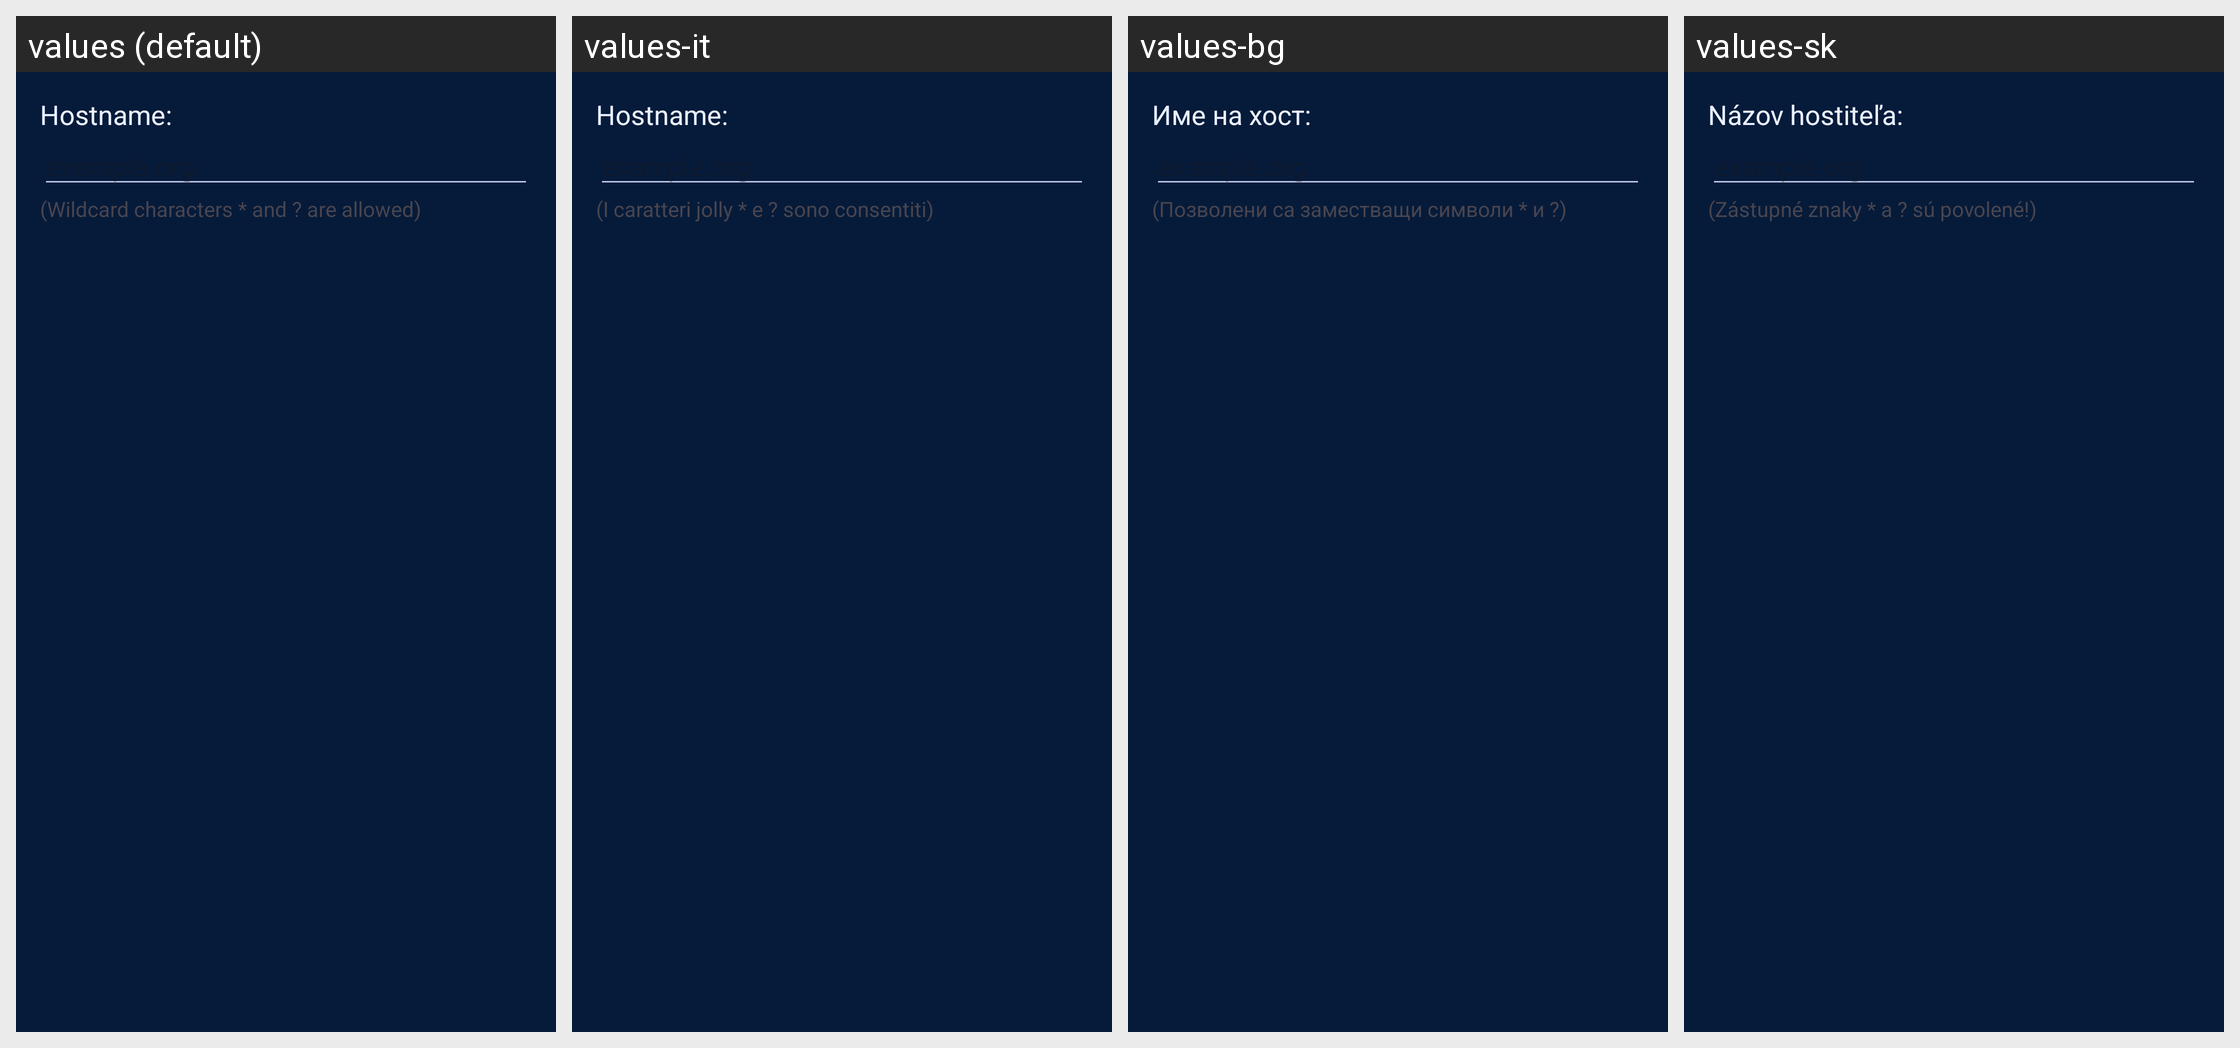

Here is an Android app screen in its default locale and in the app's own translations. Write out the translated-string differences for the strings that appear on this screen.
Android screen res/layout/lists_allowed_dialog.xml rendered under 4 locales, left to right: values (default), values-it, values-bg, values-sk. Device: Nexus 5 (rendered at 1080×1920; each locale shown at half size, 540×960, under a caption strip naming it); theme Theme.AdAway.
Other locales in the repository, not shown: values-af, values-ar, values-ast, values-az, values-be, values-bn, values-ca, values-cs, values-da, values-de, values-el, values-en-rUS, values-es, values-es-rMX, values-et, values-eu, values-fa, values-fi, values-fil, values-fr, values-gl, values-hr, values-hu, values-in, values-iw, values-ja, values-km, values-ko, values-ku, values-lt, values-ml, values-nb-rNO, values-nl, values-no, values-pl, values-ps, values-pt, values-pt-rBR, values-ro, values-ru, values-sl, values-sq, values-sr, values-sv, values-ta, values-th, values-tl, values-tr, values-uk, values-ur, values-uz, values-vi, values-zh, values-zh-rTW.
Strings drawn on this screen, with the default value and each locale's value (text and hints the layout hard-codes, and strings that could not be matched under every locale, appear in the picture but are not listed):

list_dialog_hostname
  values: Hostname:
  values-it: Hostname:
  values-bg: Име на хост:
  values-sk: Názov hostiteľa:

list_dialog_hostname_hint
  values: example.org
  values-it: example.org  [not translated; the default value is used]
  values-bg: example.org  [not translated; the default value is used]
  values-sk: example.org  [not translated; the default value is used]

list_dialog_wildcard
  values: (Wildcard characters * and ? are allowed)
  values-it: (I caratteri jolly * e ? sono consentiti)
  values-bg: (Позволени са заместващи символи * и ?)
  values-sk: (Zástupné znaky * a ? sú povolené!)
